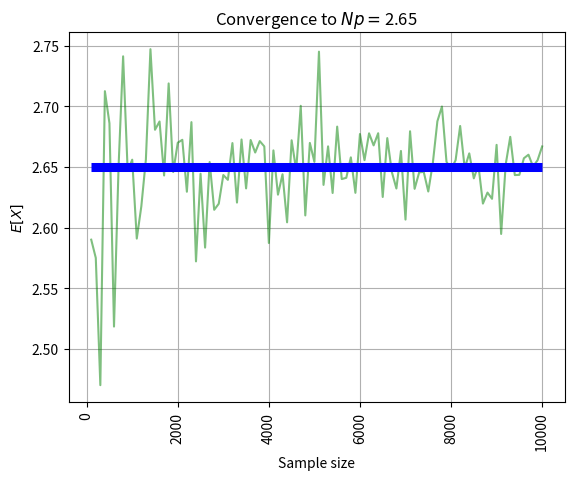

Python code for this plot:
from scipy.stats import poisson
import random
import scipy.stats as sct
import numpy as np
import matplotlib.pyplot as plt

#function for ex. 2b
def aprox():
    np.random.seed(54321)
    
    nmax = 10000
    #X axis
    x_axis = np.arange(100, nmax + 100, 100)

    #To store each approximation of the expected value
    mu_estim = []
    mu = 2.65
    r = sct.poisson(mu)
    mu_true = r.mean()
    print(mu_true)

    for n in x_axis:
        #Obtain a sample of size n
        #sample contains the x_i's
        sample = sct.poisson.rvs(mu, size=n)
        #sample = rng.poisson(lam=(4), size=(10000, 2))
        
        #Calculate the average of the sample
        mu_estim.append(sample.mean())

    #Create the convergence plot
    plt.plot(x_axis, mu_estim, '-g', alpha = 0.5)
    plt.hlines(y = mu_true, xmin = x_axis[0], 
                xmax = x_axis[-1], colors = 'blue', lw = 6.5)
    plt.title(f'Convergence to $Np = ${mu_true}')
    plt.xlabel('Sample size')
    plt.ylabel('$E[X]$')
    plt.xticks(rotation = 90)
    plt.grid()
    plt.show()


if __name__ == '__main__': 
    aprox()

